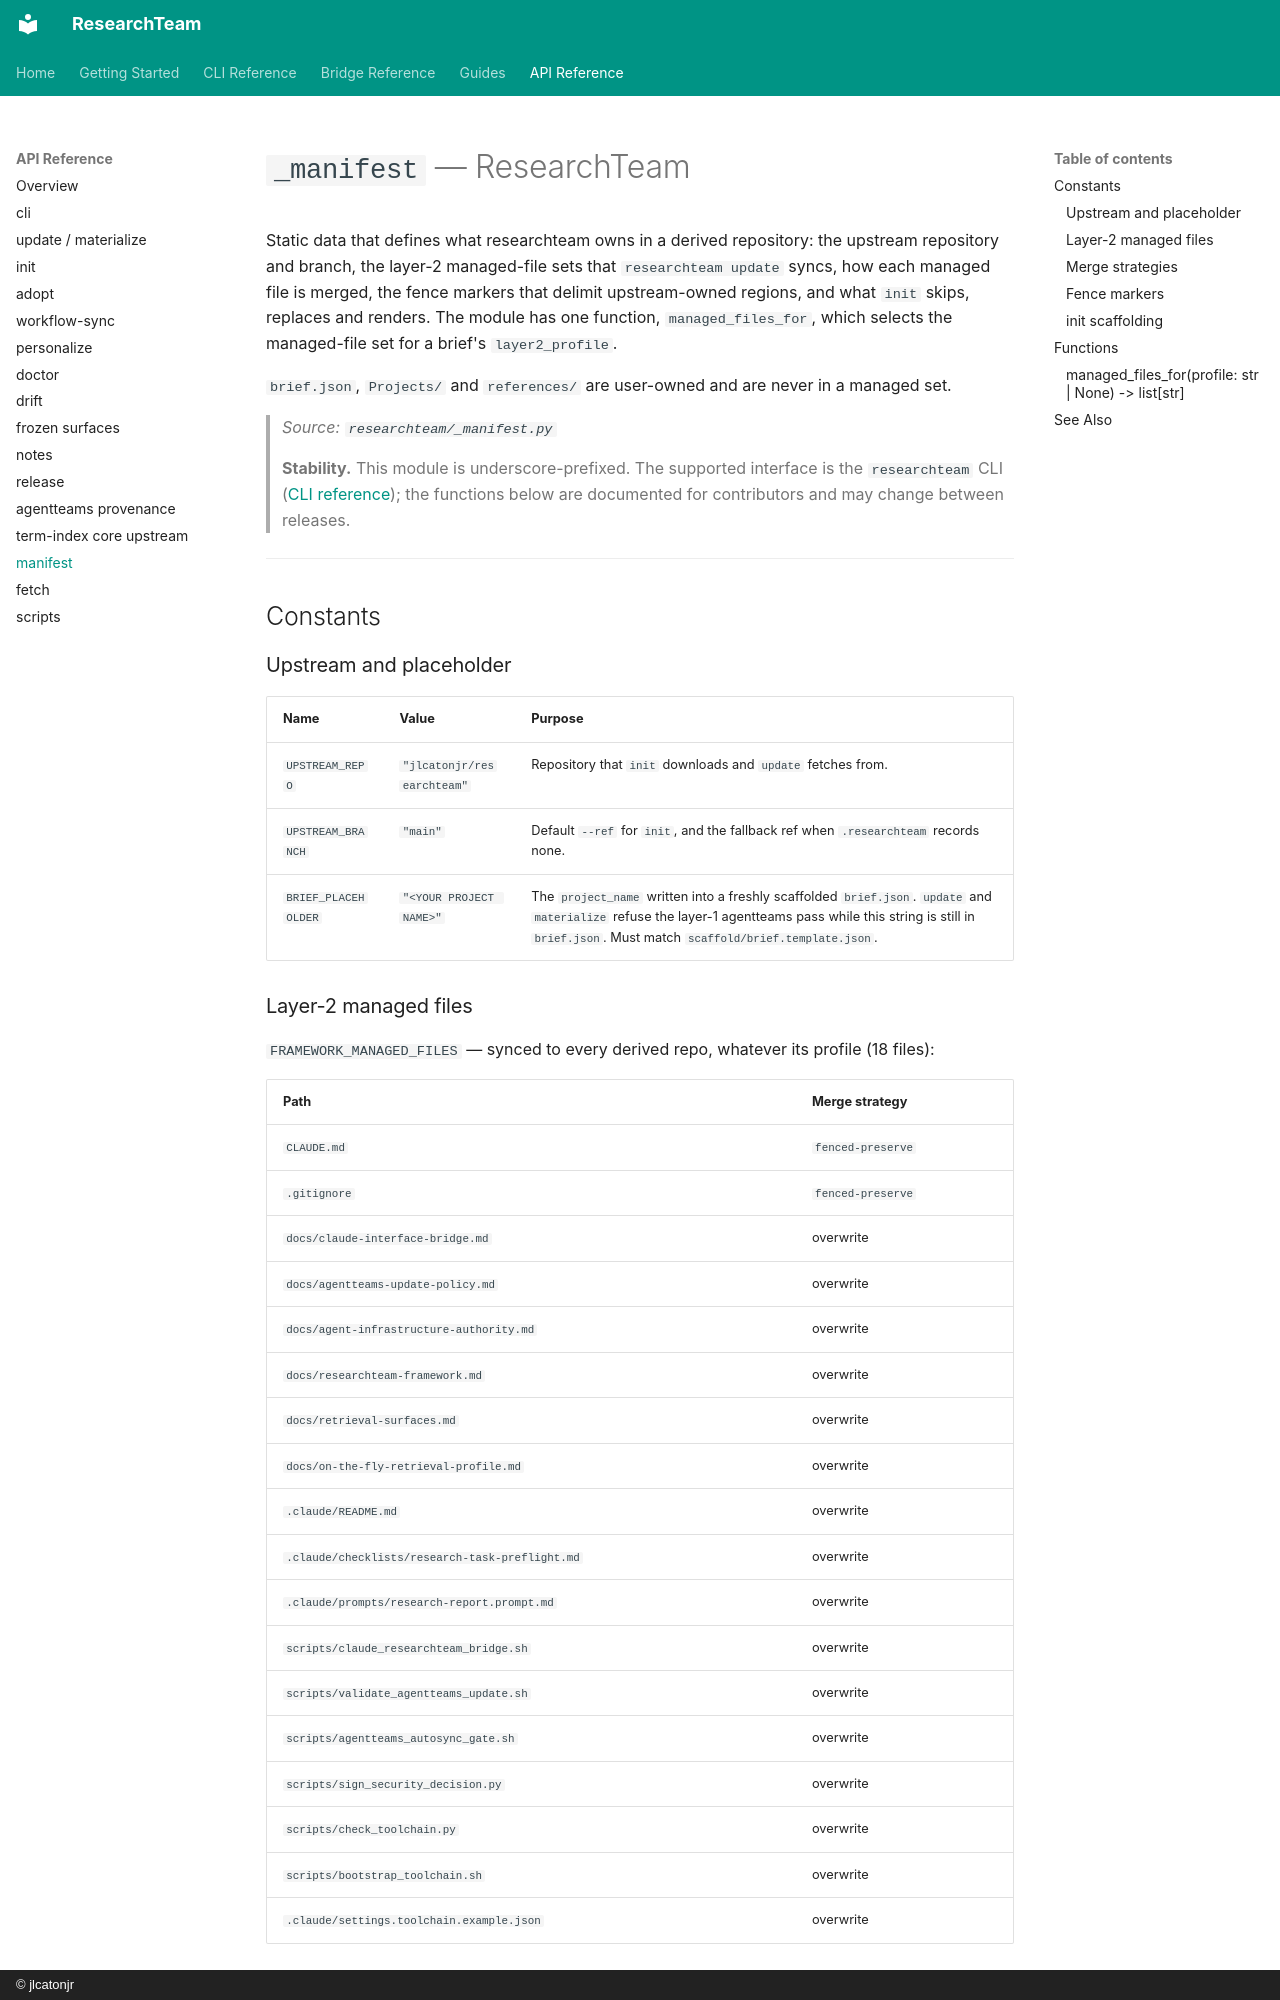

repository: jlcatonjr/researchteam · page: api-reference/manifest/index.html · generator: mkdocs · copyright: © jlcatonjr

# `_manifest` — ResearchTeam

Static data that defines what researchteam owns in a derived repository: the upstream repository and branch, the layer-2 managed-file sets that `researchteam update` syncs, how each managed file is merged, the fence markers that delimit upstream-owned regions, and what `init` skips, replaces and renders. The module has one function, `managed_files_for`, which selects the managed-file set for a brief's `layer2_profile`.

`brief.json`, `Projects/` and `references/` are user-owned and are never in a managed set.

> *Source: `researchteam/_manifest.py`*

> **Stability.** This module is underscore-prefixed. The supported interface is the `researchteam` CLI ([CLI reference](../cli-reference.md)); the functions below are documented for contributors and may change between releases.

---

## Constants

### Upstream and placeholder

| Name | Value | Purpose |
|------|-------|---------|
| `UPSTREAM_REPO` | `"jlcatonjr/researchteam"` | Repository that `init` downloads and `update` fetches from. |
| `UPSTREAM_BRANCH` | `"main"` | Default `--ref` for `init`, and the fallback ref when `.researchteam` records none. |
| `BRIEF_PLACEHOLDER` | `"<YOUR PROJECT NAME>"` | The `project_name` written into a freshly scaffolded `brief.json`. `update` and `materialize` refuse the layer-1 agentteams pass while this string is still in `brief.json`. Must match `scaffold/brief.template.json`. |
